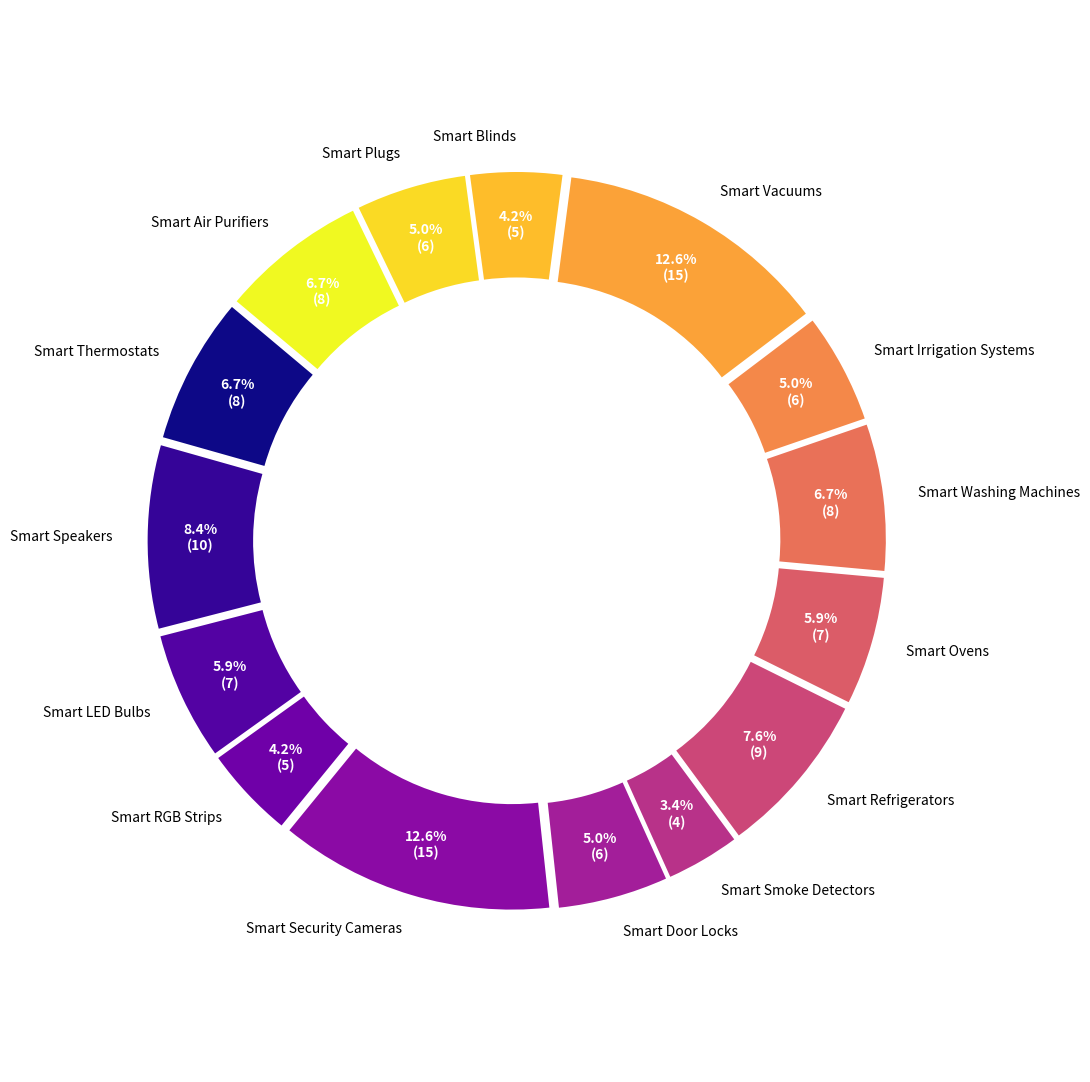

Write Python code to recreate this figure.
import matplotlib.pyplot as plt
import numpy as np

# Define the data
labels = [
    'Smart Thermostats', 'Smart Speakers', 'Smart LED Bulbs', 
    'Smart RGB Strips', 'Smart Security Cameras', 'Smart Door Locks', 
    'Smart Smoke Detectors', 'Smart Refrigerators', 'Smart Ovens', 
    'Smart Washing Machines', 'Smart Irrigation Systems', 'Smart Vacuums',
    'Smart Blinds', 'Smart Plugs', 'Smart Air Purifiers'
]
sizes = [8, 10, 7, 5, 15, 6, 4, 9, 7, 8, 6, 15, 5, 6, 8]

colors = plt.cm.plasma(np.linspace(0, 1, len(labels)))

fig, ax = plt.subplots(figsize=(11, 11), subplot_kw=dict(aspect="equal"))

wedges, texts, autotexts = ax.pie(
    sizes, 
    labels=labels, 
    colors=colors, 
    autopct=lambda pct: '{:.1f}%\n({:d})'.format(pct, int(np.round(pct/100.*np.sum(sizes)))),
    startangle=140, 
    pctdistance=0.85,
    wedgeprops=dict(width=0.3), 
    explode=[0.05]*len(labels)
)

center_circle = plt.Circle((0, 0), 0.55, fc='white')
fig.gca().add_artist(center_circle)

ax.axis('equal')

for autotext in autotexts:
    autotext.set_color('white')
    autotext.set_size(10)
    autotext.set_weight('bold')

plt.tight_layout()
plt.show()
